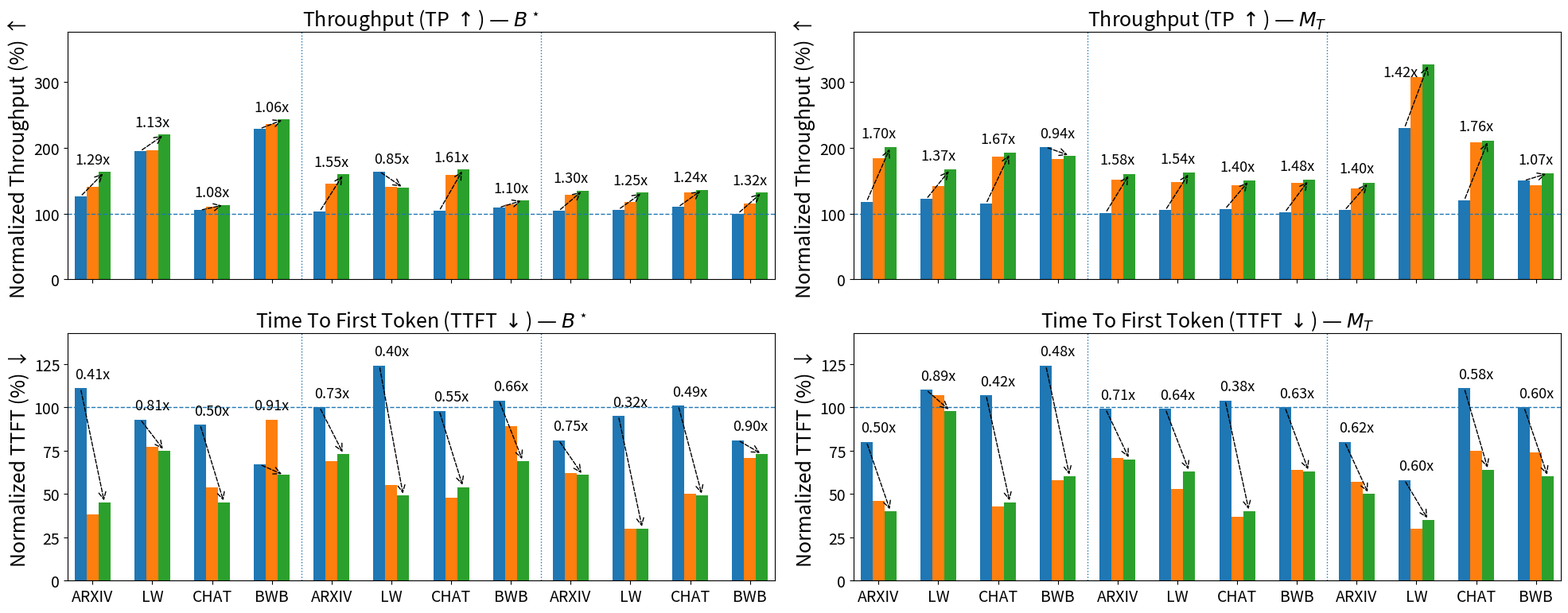

Generate this figure with matplotlib: (Note: this script raises an exception after producing the figure.)
import matplotlib.pyplot as plt
import numpy as np

# ============================================================
# Global style control (edit here later)
# ============================================================
plt.rcParams.update({
    "font.size": 16,
    "axes.titlesize": 18,
    "axes.labelsize": 18,
    "xtick.labelsize": 14,
    "ytick.labelsize": 14,
})

# ============================================================
# Data from the LaTeX table (TTFT %, Throughput %)
# ============================================================

strategies = ["BW", "BW+ET", "BW+ET+DB"]

B_star = {
    ("LLAMA3", "ARXIV"): [(111,126), (38,140), (45,163)],
    ("LLAMA3", "LW")   : [(93,195),  (77,196), (75,220)],
    ("LLAMA3", "CHAT") : [(90,105),  (54,110), (45,113)],
    ("LLAMA3", "BWB")  : [(67,229),  (93,236), (61,243)],

    ("MAMBA2", "ARXIV"): [(100,103), (69,145), (73,160)],
    ("MAMBA2", "LW")   : [(124,164), (55,141), (49,139)],
    ("MAMBA2", "CHAT") : [(98,104),  (48,159), (54,167)],
    ("MAMBA2", "BWB")  : [(104,109), (89,114), (69,120)],

    ("Nemotron-H", "ARXIV"): [(81,104), (62,129), (61,135)],
    ("Nemotron-H", "LW")   : [(95,106), (30,117), (30,132)],
    ("Nemotron-H", "CHAT") : [(101,110),(50,132), (49,136)],
    ("Nemotron-H", "BWB")  : [(81,100), (71,115), (73,132)],
}

M_T = {
    ("LLAMA3", "ARXIV"): [(80,118),  (46,184), (40,201)],
    ("LLAMA3", "LW")   : [(110,122), (107,142),(98,167)],
    ("LLAMA3", "CHAT") : [(107,115), (43,186), (45,192)],
    ("LLAMA3", "BWB")  : [(124,201), (58,183), (60,188)],

    ("MAMBA2", "ARXIV"): [(99,101),  (71,151), (70,160)],
    ("MAMBA2", "LW")   : [(99,105),  (53,148), (63,162)],
    ("MAMBA2", "CHAT") : [(104,107), (37,143), (40,150)],
    ("MAMBA2", "BWB")  : [(100,102), (64,146), (63,151)],

    ("Nemotron-H", "ARXIV"): [(80,105), (57,138), (50,147)],
    ("Nemotron-H", "LW")   : [(58,230), (30,308), (35,327)],
    ("Nemotron-H", "CHAT") : [(111,120),(75,208), (64,211)],
    ("Nemotron-H", "BWB")  : [(100,150),(74,143), (60,161)],
}

# Ordering
model_order = ["LLAMA3", "MAMBA2", "Nemotron-H"]
dataset_order = ["ARXIV", "LW", "CHAT", "BWB"]

keys = [(m, d) for m in model_order for d in dataset_order]
x_labels = dataset_order * len(model_order)  # dataset-only labels

# ============================================================
# Helpers
# ============================================================

def extract_metric(table, metric="tp"):
    out = []
    for k in keys:
        vals = table[k]
        if metric == "tp":
            out.append([v[1] for v in vals])
        else:
            out.append([v[0] for v in vals])
    return np.array(out, dtype=float)

ANNOT_FONTSIZE = 13          # smaller annotation text
GROUP_GAP = 1.1             # enlarge spacing between bar groups
ARROW_LS = "--"
ARROW_LW = 1.0

def grouped_bar(ax, Y, title, ylabel, metric_kind):
    """
    Y: shape (G, S) where S=3 strategies
    metric_kind: "tp" or "ttft"  (only affects a small vertical placement heuristic)
    """
    G, S = Y.shape
    
    special_case = metric_kind == "tp" and "TP" in title and "M_T" in title
    if special_case:
        index = 10  # special case for adjusting annotation of one specific plot
    else:
        index = -1
    # for visualization annotations free of overlapping, there is special cases needed to adjust the annoation
    
    # --- enlarge inter-group spacing ---
    x = np.arange(G) * GROUP_GAP

    bar_w = 0.22
    offsets = (np.arange(S) - (S-1)/2) * bar_w

    # Bars
    for i in range(S):
        ax.bar(x + offsets[i], Y[:, i], width=bar_w)

    # Baseline
    ax.axhline(100, linestyle="--", linewidth=1)

    # Titles/labels
    ax.set_title(title)
    ax.set_ylabel(ylabel)
    ax.set_xticks(x)
    ax.set_xticklabels(x_labels, rotation=0)
    ax.margins(x=0.01)

    # --- Slanted arrow + centered annotation for BW+ET+DB ---
    bw_i = 0       # blue
    final_i = 2    # green

    y_min, y_max = ax.get_ylim()
    y_range = y_max - y_min
    y_off = 0.03 * y_range  # vertical offset for text

    for g in range(G):
        # start from the top of BW bar
        x0 = x[g] + offsets[bw_i]
        y0 = float(Y[g, bw_i])

        # end at the top of BW+ET+DB bar
        x1 = x[g] + offsets[final_i]
        y1 = float(Y[g, final_i])

        # dashed slanted arrow from blue->green
        ax.annotate(
            "", xy=(x1, y1), xytext=(x0, y0),
            arrowprops=dict(arrowstyle="->", linestyle=ARROW_LS, linewidth=ARROW_LW)
        )

        # label = factor relative to baseline (100%)
        factor = y1 / 100.0
        factor = y1 / y0
        txt = f"{factor:.2f}x"

        # place label at center of group (x[g]), and above the group to avoid overlap
        group_top = max(Y[g, :])
        group_bot = min(Y[g, :])

        if metric_kind == "tp":
            # for throughput, place above the tallest bar in the group
            y_text = group_top + y_off
            va = "bottom"
        else:
            # for TTFT, still safest to place above the tallest bar (since tallest may be >100)
            # if you prefer below the group, swap to: y_text = group_bot - y_off; va="top"
            y_text = group_top + y_off
            va = "bottom"

        if g==index-1:
            ax.text(
                x[g]*0.97, y_text*0.9, txt,
                ha="center", va=va, fontsize=ANNOT_FONTSIZE
            )
        else:
            ax.text(
                x[g], y_text, txt,
                ha="center", va=va, fontsize=ANNOT_FONTSIZE
            )

    return x  # return x so caller can place separators correctly
# ============================================================
# Extract metrics
# ============================================================

B_tp   = extract_metric(B_star, "tp")
B_ttft = extract_metric(B_star, "ttft")
M_tp   = extract_metric(M_T, "tp")
M_ttft = extract_metric(M_T, "ttft")

# ============================================================
# Plot: 2 rows × 2 panels
# ============================================================

fig, axes = plt.subplots(2, 2, figsize=(20, 8), sharex=True)

# Row 1: Throughput
xpos_00 = grouped_bar(
    axes[0, 0], B_tp,
    title=r"Throughput (TP $\uparrow$) — $B^\star$",
    ylabel="Normalized Throughput (%) ↑",
    metric_kind="tp"
)
xpos_01 = grouped_bar(
    axes[0, 1], M_tp,
    title=r"Throughput (TP $\uparrow$) — $M_T$",
    ylabel="Normalized Throughput (%) ↑",
    metric_kind="tp"
)

# Row 2: TTFT
xpos_10 = grouped_bar(
    axes[1, 0], B_ttft,
    title=r"Time To First Token (TTFT $\downarrow$) — $B^\star$",
    ylabel="Normalized TTFT (%) ↓",
    metric_kind="ttft"
)
xpos_11 = grouped_bar(
    axes[1, 1], M_ttft,
    title=r"Time To First Token (TTFT $\downarrow$) — $M_T$",
    ylabel="Normalized TTFT (%) ↓",
    metric_kind="ttft"
)

# Consistent y-limits per row
tp_max = max(B_tp.max(), M_tp.max())
ttft_max = max(B_ttft.max(), M_ttft.max())

for ax in axes[0]:
    ax.set_ylim(0, tp_max * 1.15)
for ax in axes[1]:
    ax.set_ylim(0, ttft_max * 1.15)

# Model separators (every 4 datasets)
cuts = [4, 8]
for ax, xpos in zip(axes.flatten(), [xpos_00, xpos_01, xpos_10, xpos_11]):
    for cut in cuts:
        x_sep = (xpos[cut - 1] + xpos[cut]) / 2.0
        ax.axvline(x_sep, linestyle=":", linewidth=1)

plt.tight_layout()
plt.savefig("figs/scheds/bar_graph_Bstar_MT.png", dpi=300)
